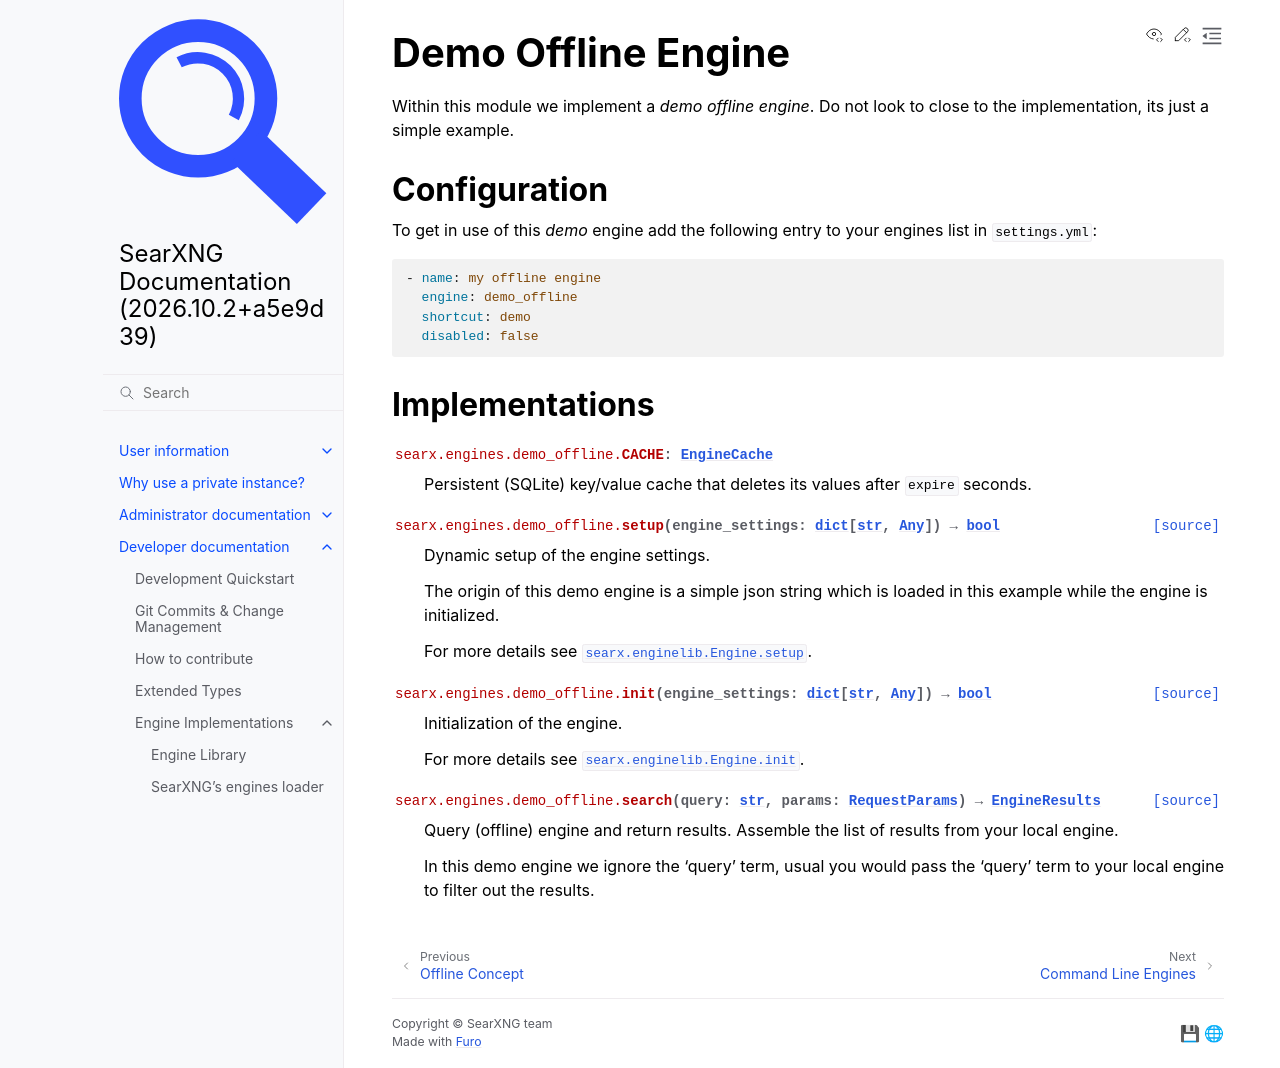

repository: Quad4-Software/void-search · page: dev/engines/demo/demo_offline.html · generator: sphinx

.. _demo offline engine:

===================
Demo Offline Engine
===================

.. automodule:: searx.engines.demo_offline
  :members:
